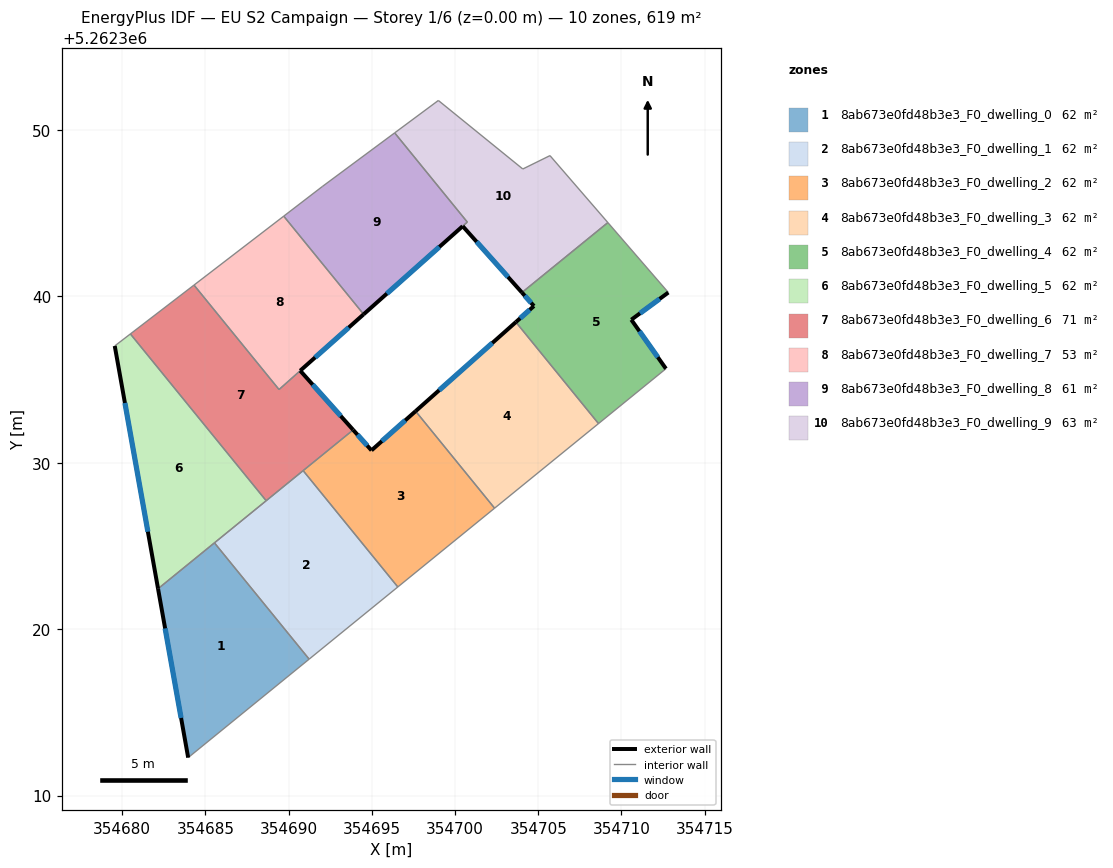
=== STOREY PLAN SPEC (per zone: floor XY polygon, exterior-wall plan segments, windows/doors) ===
zone 1: 8ab673e0fd48b3e3_F0_dwelling_0  (61.9 m²)
  floor: (354685.54, 5262325.18) (354691.23, 5262318.20) (354683.96, 5262312.28) (354682.15, 5262322.43)
  exterior wall: (354682.15, 5262322.43) – (354683.96, 5262312.28)  [10.3 m]
    window: (354682.58, 5262320.04) – (354683.53, 5262314.66)  [8.7 m²]
  interior walls: 3
zone 2: 8ab673e0fd48b3e3_F0_dwelling_1  (61.9 m²)
  floor: (354690.87, 5262329.52) (354696.56, 5262322.53) (354691.23, 5262318.20) (354685.54, 5262325.18)
  interior walls: 5
zone 3: 8ab673e0fd48b3e3_F0_dwelling_2  (61.9 m²)
  floor: (354697.63, 5262333.10) (354702.37, 5262327.27) (354696.56, 5262322.53) (354690.87, 5262329.52) (354693.88, 5262331.97) (354694.98, 5262330.74)
  exterior wall: (354694.98, 5262330.74) – (354693.88, 5262331.97)  [1.7 m]
    window: (354694.72, 5262331.03) – (354694.13, 5262331.68)  [1.4 m²]
  exterior wall: (354697.63, 5262333.10) – (354694.98, 5262330.74)  [3.5 m]
    window: (354697.01, 5262332.54) – (354695.60, 5262331.29)  [3.0 m²]
  interior walls: 4
zone 4: 8ab673e0fd48b3e3_F0_dwelling_3  (61.9 m²)
  floor: (354703.65, 5262338.45) (354708.62, 5262332.35) (354702.37, 5262327.27) (354697.63, 5262333.10)
  exterior wall: (354703.65, 5262338.45) – (354697.63, 5262333.10)  [8.1 m]
    window: (354702.24, 5262337.19) – (354699.04, 5262334.35)  [6.8 m²]
  interior walls: 3
zone 5: 8ab673e0fd48b3e3_F0_dwelling_4  (61.9 m²)
  floor: (354709.18, 5262344.43) (354712.82, 5262340.23) (354710.59, 5262338.59) (354712.67, 5262335.65) (354708.62, 5262332.35) (354703.65, 5262338.45) (354704.74, 5262339.42) (354704.02, 5262340.23)
  exterior wall: (354704.02, 5262340.23) – (354704.74, 5262339.42)  [1.1 m]
    window: (354704.19, 5262340.04) – (354704.57, 5262339.61)  [0.9 m²]
  exterior wall: (354710.59, 5262338.59) – (354712.82, 5262340.23)  [2.8 m]
    window: (354711.11, 5262338.98) – (354712.29, 5262339.84)  [2.3 m²]
  exterior wall: (354712.67, 5262335.65) – (354710.59, 5262338.59)  [3.6 m]
    window: (354712.18, 5262336.34) – (354711.08, 5262337.90)  [3.0 m²]
  exterior wall: (354704.74, 5262339.42) – (354703.65, 5262338.45)  [1.5 m]
    window: (354704.48, 5262339.19) – (354703.91, 5262338.68)  [1.2 m²]
  interior walls: 5
zone 6: 8ab673e0fd48b3e3_F0_dwelling_5  (61.9 m²)
  floor: (354680.49, 5262337.74) (354688.65, 5262327.71) (354682.15, 5262322.43) (354679.55, 5262337.02)
  exterior wall: (354679.55, 5262337.02) – (354682.15, 5262322.43)  [14.8 m]
    window: (354680.16, 5262333.59) – (354681.54, 5262325.85)  [12.5 m²]
  interior walls: 4
zone 7: 8ab673e0fd48b3e3_F0_dwelling_6  (70.5 m²)
  floor: (354690.69, 5262335.53) (354693.88, 5262331.97) (354688.65, 5262327.71) (354680.49, 5262337.74) (354684.31, 5262340.67) (354689.42, 5262334.40)
  exterior wall: (354693.88, 5262331.97) – (354690.69, 5262335.53)  [4.8 m]
    window: (354693.13, 5262332.81) – (354691.44, 5262334.69)  [4.0 m²]
  interior walls: 6
zone 8: 8ab673e0fd48b3e3_F0_dwelling_7  (53.4 m²)
  floor: (354689.70, 5262344.82) (354694.51, 5262338.92) (354689.42, 5262334.40) (354684.31, 5262340.67)
  exterior wall: (354690.69, 5262335.53) – (354694.51, 5262338.92)  [5.1 m]
    window: (354691.59, 5262336.33) – (354693.61, 5262338.12)  [4.3 m²]
  interior walls: 4
zone 9: 8ab673e0fd48b3e3_F0_dwelling_8  (60.6 m²)
  floor: (354696.37, 5262349.82) (354700.73, 5262344.46) (354700.45, 5262344.21) (354694.51, 5262338.92) (354689.70, 5262344.82) (354692.02, 5262346.59)
  exterior wall: (354694.51, 5262338.92) – (354700.45, 5262344.21)  [8.0 m]
    window: (354695.90, 5262340.16) – (354699.06, 5262342.97)  [6.7 m²]
  interior walls: 5
zone 10: 8ab673e0fd48b3e3_F0_dwelling_9  (63.3 m²)
  floor: (354705.70, 5262348.46) (354709.18, 5262344.43) (354704.12, 5262340.31) (354704.02, 5262340.23) (354700.46, 5262344.21) (354700.73, 5262344.46) (354696.37, 5262349.82) (354698.99, 5262351.77) (354704.07, 5262347.65)
  exterior wall: (354700.46, 5262344.21) – (354704.02, 5262340.23)  [5.3 m]
    window: (354701.29, 5262343.28) – (354703.18, 5262341.16)  [4.5 m²]
  interior walls: 8

=== DERIVED (storey summary) ===
Building: EU S2 Campaign
Storey: 1 of 6  (floor level z = 0.00 m)
Storey gross floor area: 619.4 m²
Zones on this storey: 10
  - 8ab673e0fd48b3e3_F0_dwelling_0: floor 61.9 m²; exterior wall 10.3 m (30.9 m²); 1 window(s) 8.7 m²; WWR 28.1%
  - 8ab673e0fd48b3e3_F0_dwelling_1: floor 61.9 m²
  - 8ab673e0fd48b3e3_F0_dwelling_2: floor 61.9 m²; exterior wall 5.2 m (15.6 m²); 2 window(s) 4.4 m²; WWR 28.1%
  - 8ab673e0fd48b3e3_F0_dwelling_3: floor 61.9 m²; exterior wall 8.1 m (24.2 m²); 1 window(s) 6.8 m²; WWR 28.1%
  - 8ab673e0fd48b3e3_F0_dwelling_4: floor 61.9 m²; exterior wall 8.9 m (26.7 m²); 4 window(s) 7.5 m²; WWR 28.1%
  - 8ab673e0fd48b3e3_F0_dwelling_5: floor 61.9 m²; exterior wall 14.8 m (44.5 m²); 1 window(s) 12.5 m²; WWR 28.1%
  - 8ab673e0fd48b3e3_F0_dwelling_6: floor 70.5 m²; exterior wall 4.8 m (14.3 m²); 1 window(s) 4.0 m²; WWR 28.1%
  - 8ab673e0fd48b3e3_F0_dwelling_7: floor 53.4 m²; exterior wall 5.1 m (15.3 m²); 1 window(s) 4.3 m²; WWR 28.1%
  - 8ab673e0fd48b3e3_F0_dwelling_8: floor 60.6 m²; exterior wall 8.0 m (23.9 m²); 1 window(s) 6.7 m²; WWR 28.1%
  - 8ab673e0fd48b3e3_F0_dwelling_9: floor 63.3 m²; exterior wall 5.3 m (16.0 m²); 1 window(s) 4.5 m²; WWR 28.1%
Zone adjacency (shared interzone walls):
  - 8ab673e0fd48b3e3_F0_dwelling_0 ↔ 8ab673e0fd48b3e3_F0_dwelling_1
  - 8ab673e0fd48b3e3_F0_dwelling_0 ↔ 8ab673e0fd48b3e3_F0_dwelling_5
  - 8ab673e0fd48b3e3_F0_dwelling_1 ↔ 8ab673e0fd48b3e3_F0_dwelling_2
  - 8ab673e0fd48b3e3_F0_dwelling_1 ↔ 8ab673e0fd48b3e3_F0_dwelling_5
  - 8ab673e0fd48b3e3_F0_dwelling_1 ↔ 8ab673e0fd48b3e3_F0_dwelling_6
  - 8ab673e0fd48b3e3_F0_dwelling_2 ↔ 8ab673e0fd48b3e3_F0_dwelling_3
  - 8ab673e0fd48b3e3_F0_dwelling_2 ↔ 8ab673e0fd48b3e3_F0_dwelling_6
  - 8ab673e0fd48b3e3_F0_dwelling_3 ↔ 8ab673e0fd48b3e3_F0_dwelling_4
  - 8ab673e0fd48b3e3_F0_dwelling_4 ↔ 8ab673e0fd48b3e3_F0_dwelling_9
  - 8ab673e0fd48b3e3_F0_dwelling_5 ↔ 8ab673e0fd48b3e3_F0_dwelling_6
  - 8ab673e0fd48b3e3_F0_dwelling_6 ↔ 8ab673e0fd48b3e3_F0_dwelling_7
  - 8ab673e0fd48b3e3_F0_dwelling_7 ↔ 8ab673e0fd48b3e3_F0_dwelling_8
  - 8ab673e0fd48b3e3_F0_dwelling_8 ↔ 8ab673e0fd48b3e3_F0_dwelling_9